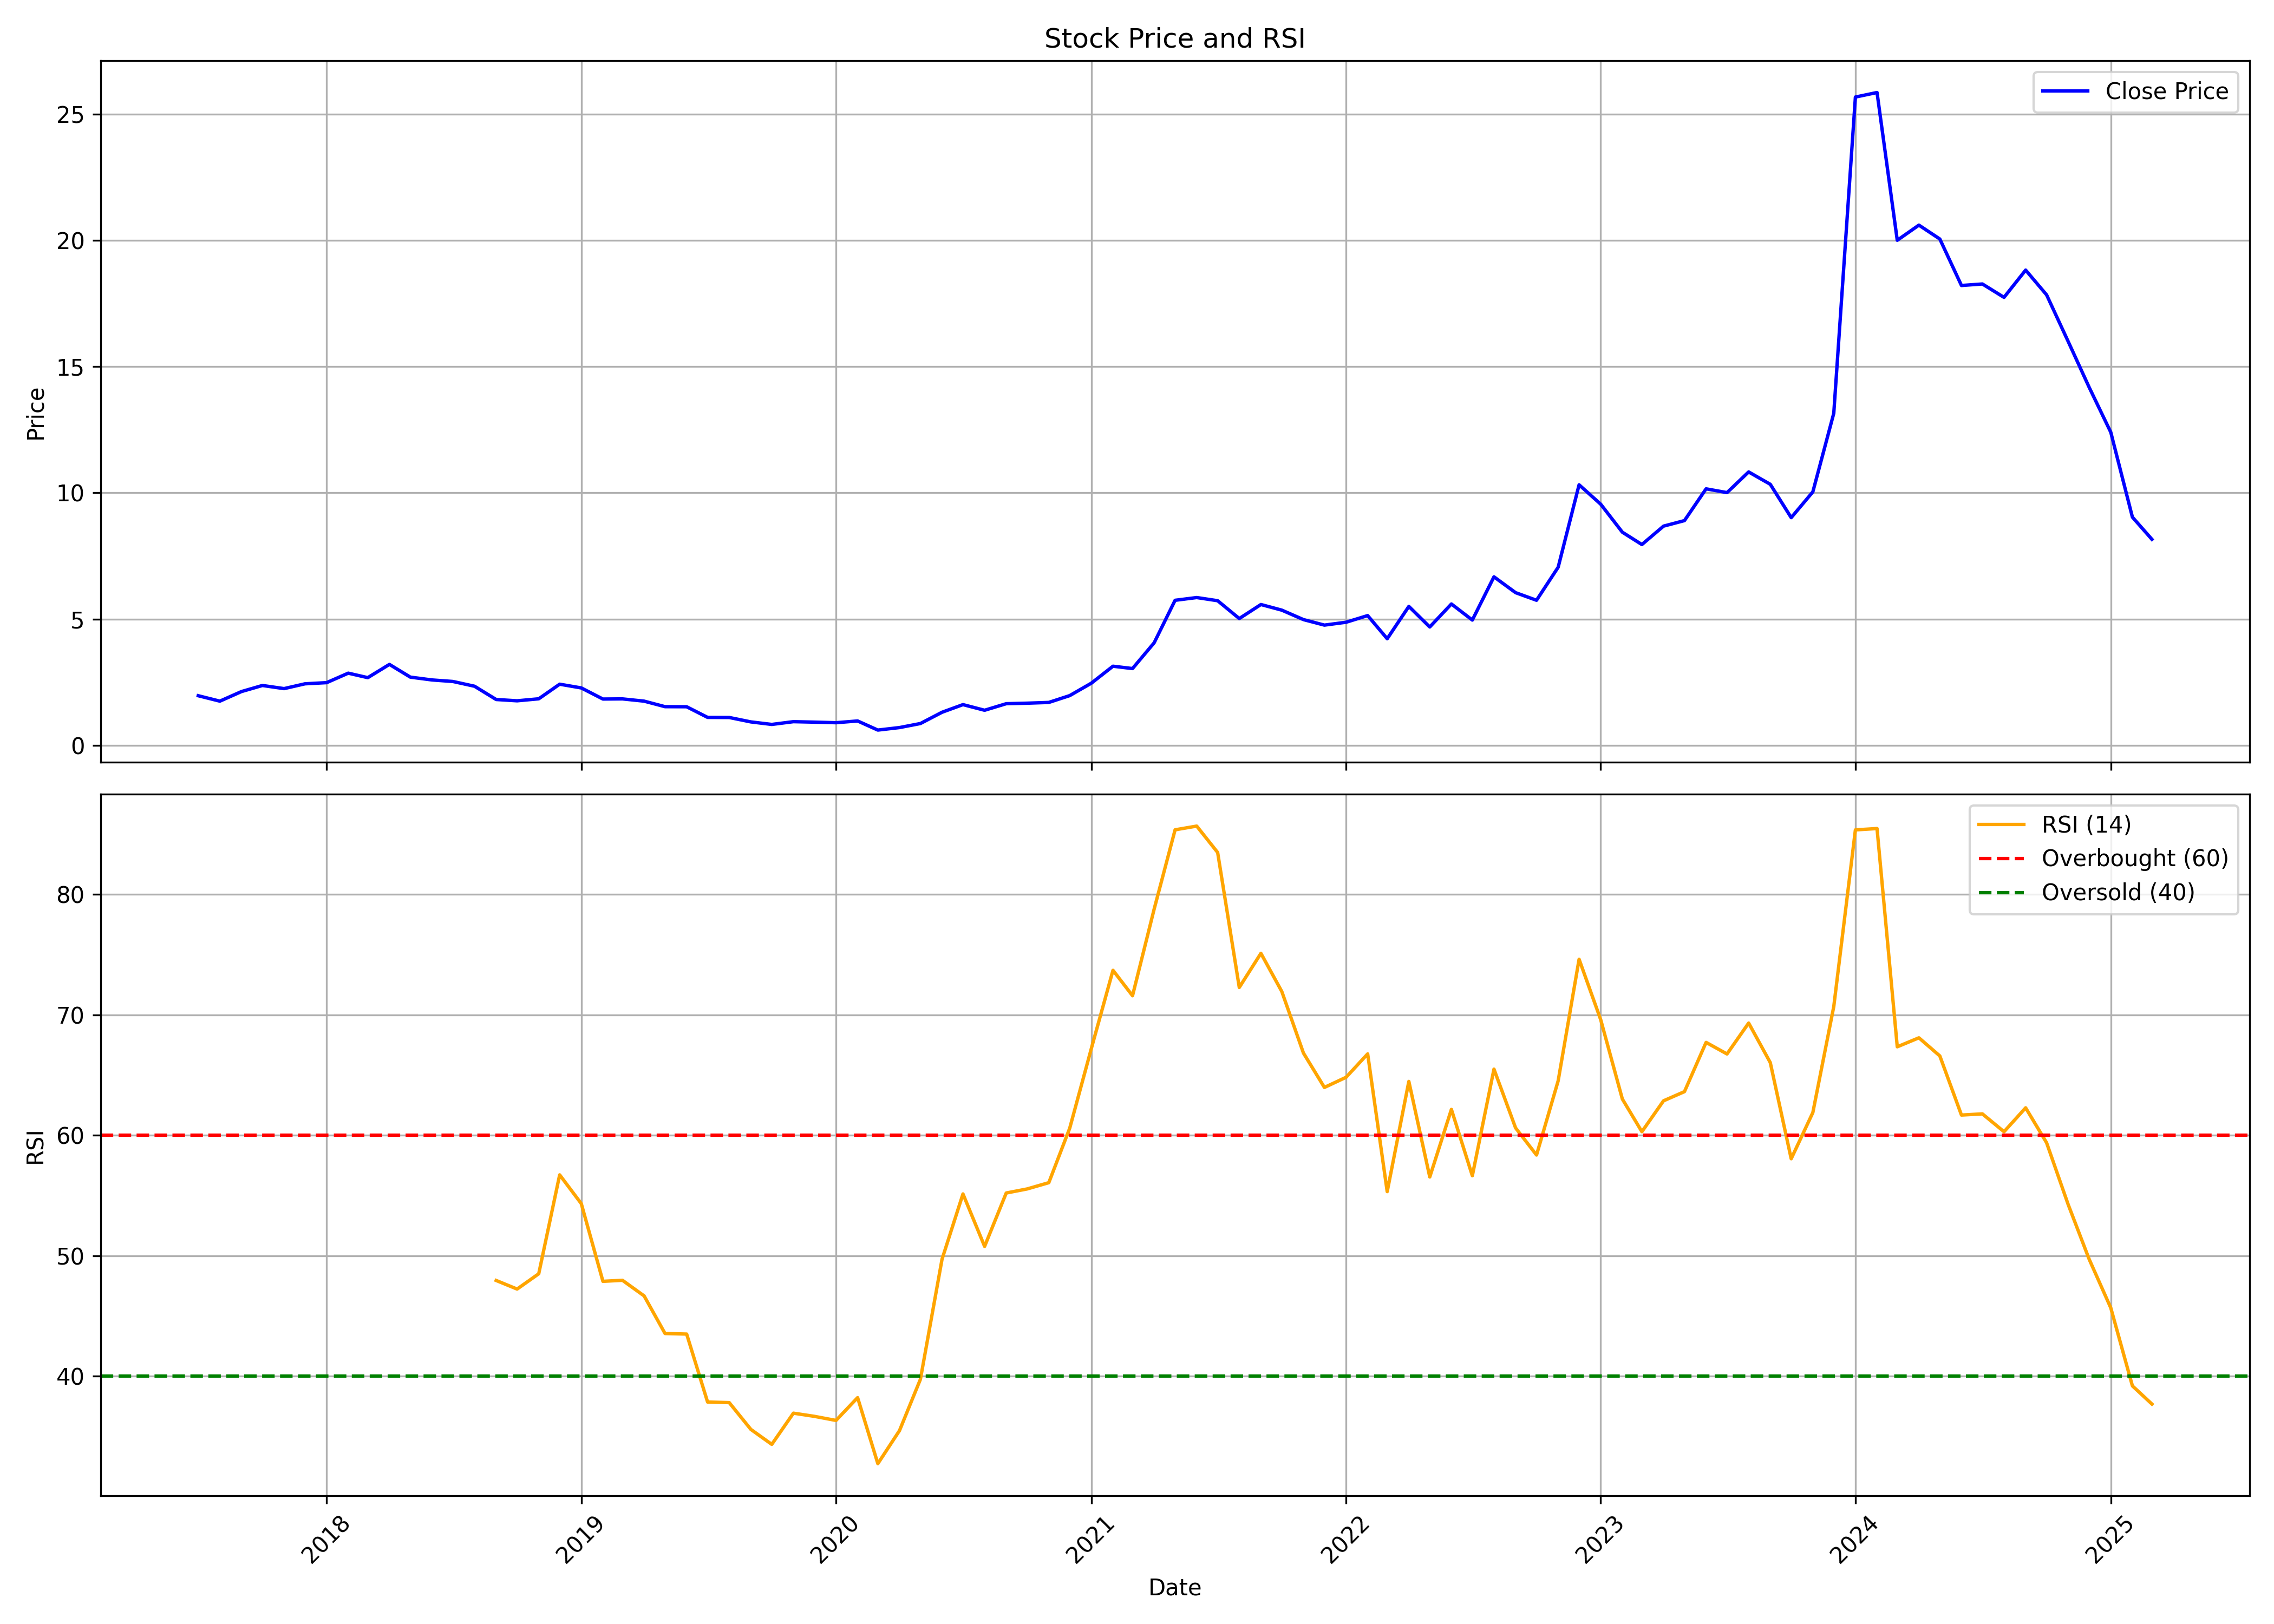

The data file committed next to this chart (first rows):
, date, symbol, open, high, low, close, volume, rsi
0, 2017-07-01, SALASAR, 2.013, 2.329, 1.903, 1.97, 170588300, 
1, 2017-08-01, SALASAR, 1.941, 2.109, 1.594, 1.755, 353729800, 
2, 2017-09-01, SALASAR, 1.755, 2.689, 1.755, 2.135, 999849900, 
3, 2017-10-01, SALASAR, 2.135, 2.423, 2.102, 2.375, 203899100, 
4, 2017-11-01, SALASAR, 2.395, 2.665, 2.132, 2.251, 144577700, 
5, 2017-12-01, SALASAR, 2.279, 2.549, 2.135, 2.442, 80260300, 
6, 2018-01-01, SALASAR, 2.552, 2.785, 2.371, 2.488, 173412400, 
7, 2018-02-01, SALASAR, 2.497, 2.963, 2.102, 2.863, 211418400, 
8, 2018-03-01, SALASAR, 2.901, 2.933, 2.505, 2.685, 69861200, 
9, 2018-04-01, SALASAR, 2.707, 3.296, 2.68, 3.21, 120928600, 
10, 2018-05-01, SALASAR, 3.21, 3.229, 2.629, 2.706, 66787200, 
11, 2018-06-01, SALASAR, 2.683, 2.86, 2.424, 2.594, 40602500, 
12, 2018-07-01, SALASAR, 2.622, 2.723, 2.279, 2.534, 18585300, 
13, 2018-08-01, SALASAR, 2.481, 2.641, 2.299, 2.345, 20983700, 
14, 2018-09-01, SALASAR, 2.303, 2.5, 1.697, 1.82, 74115500, 47.95
15, 2018-10-01, SALASAR, 1.711, 2.011, 1.557, 1.769, 53115600, 47.24
16, 2018-11-01, SALASAR, 1.767, 2.18, 1.734, 1.848, 43227100, 48.51
17, 2018-12-01, SALASAR, 1.836, 2.461, 1.762, 2.426, 25380700, 56.72
18, 2019-01-01, SALASAR, 2.475, 2.475, 2.143, 2.278, 21825800, 54.33
19, 2019-02-01, SALASAR, 2.222, 2.377, 1.794, 1.838, 56586200, 47.88
20, 2019-03-01, SALASAR, 1.838, 1.93, 1.486, 1.844, 71165100, 47.97
21, 2019-04-01, SALASAR, 1.844, 1.945, 1.641, 1.755, 51030000, 46.68
22, 2019-05-01, SALASAR, 1.755, 1.79, 1.409, 1.536, 187436800, 43.55
23, 2019-06-01, SALASAR, 1.532, 1.62, 1.156, 1.533, 70806800, 43.51
24, 2019-07-01, SALASAR, 1.533, 1.533, 1.026, 1.112, 69834400, 37.87
25, 2019-08-01, SALASAR, 1.112, 1.154, 0.9323, 1.109, 63241100, 37.82
26, 2019-09-01, SALASAR, 1.109, 1.109, 0.9115, 0.9335, 51487300, 35.6
27, 2019-10-01, SALASAR, 0.9546, 0.9884, 0.7115, 0.8335, 36888300, 34.35
28, 2019-11-01, SALASAR, 0.8289, 1.153, 0.8161, 0.9427, 57891200, 36.94
29, 2019-12-01, SALASAR, 0.9895, 0.9895, 0.8315, 0.9243, 14199600, 36.68
30, 2020-01-01, SALASAR, 0.9313, 1.023, 0.8315, 0.9018, 37878700, 36.34
31, 2020-02-01, SALASAR, 0.9197, 1.098, 0.849, 0.9708, 98460700, 38.23
32, 2020-03-01, SALASAR, 0.9563, 1.006, 0.5842, 0.6099, 77137100, 32.75
33, 2020-04-01, SALASAR, 0.6153, 0.7309, 0.6012, 0.7093, 86717600, 35.49
34, 2020-05-01, SALASAR, 0.7093, 0.9563, 0.6261, 0.8694, 179752700, 39.75
35, 2020-06-01, SALASAR, 0.8694, 1.328, 0.8153, 1.315, 79217900, 49.72
36, 2020-07-01, SALASAR, 1.328, 1.705, 1.328, 1.618, 100532500, 55.14
37, 2020-08-01, SALASAR, 1.613, 1.661, 1.394, 1.394, 85746500, 50.78
38, 2020-09-01, SALASAR, 1.396, 1.692, 1.26, 1.654, 98398700, 55.21
39, 2020-10-01, SALASAR, 1.698, 1.798, 1.574, 1.675, 154446400, 55.55
40, 2020-11-01, SALASAR, 1.706, 2.007, 1.631, 1.704, 128694000, 56.07
41, 2020-12-01, SALASAR, 1.739, 2.024, 1.637, 1.975, 133577300, 60.6
42, 2021-01-01, SALASAR, 1.985, 2.526, 1.972, 2.467, 198262700, 67.21
43, 2021-02-01, SALASAR, 2.477, 3.404, 2.442, 3.138, 209133300, 73.7
44, 2021-03-01, SALASAR, 3.144, 3.289, 2.85, 3.045, 143031700, 71.59
45, 2021-04-01, SALASAR, 3.069, 4.173, 3.037, 4.066, 145407800, 78.78
46, 2021-05-01, SALASAR, 4.073, 5.832, 3.985, 5.748, 302754600, 85.36
47, 2021-06-01, SALASAR, 5.849, 6.038, 5.143, 5.856, 260875500, 85.66
48, 2021-07-01, SALASAR, 5.907, 6.222, 4.851, 5.731, 107849550, 83.47
49, 2021-08-01, SALASAR, 5.938, 6.183, 4.104, 5.025, 155890200, 72.27
50, 2021-09-01, SALASAR, 5.881, 6.148, 5.3, 5.581, 76906550, 75.1
51, 2021-10-01, SALASAR, 5.55, 5.672, 4.998, 5.357, 64508050, 71.93
52, 2021-11-01, SALASAR, 5.361, 5.552, 4.917, 4.983, 58771400, 66.82
53, 2021-12-01, SALASAR, 4.996, 5.109, 4.398, 4.765, 69904900, 63.98
54, 2022-01-01, SALASAR, 4.782, 5.447, 4.179, 4.879, 111931100, 64.82
55, 2022-02-01, SALASAR, 4.819, 5.462, 4.121, 5.142, 180938300, 66.76
56, 2022-03-01, SALASAR, 5.142, 5.265, 4.219, 4.226, 106562250, 55.33
57, 2022-04-01, SALASAR, 4.338, 5.871, 4.279, 5.506, 126737650, 64.47
58, 2022-05-01, SALASAR, 5.513, 5.73, 4.458, 4.692, 61071350, 56.54
59, 2022-06-01, SALASAR, 4.776, 7.035, 4.655, 5.602, 179369950, 62.15
... 33 more rows
